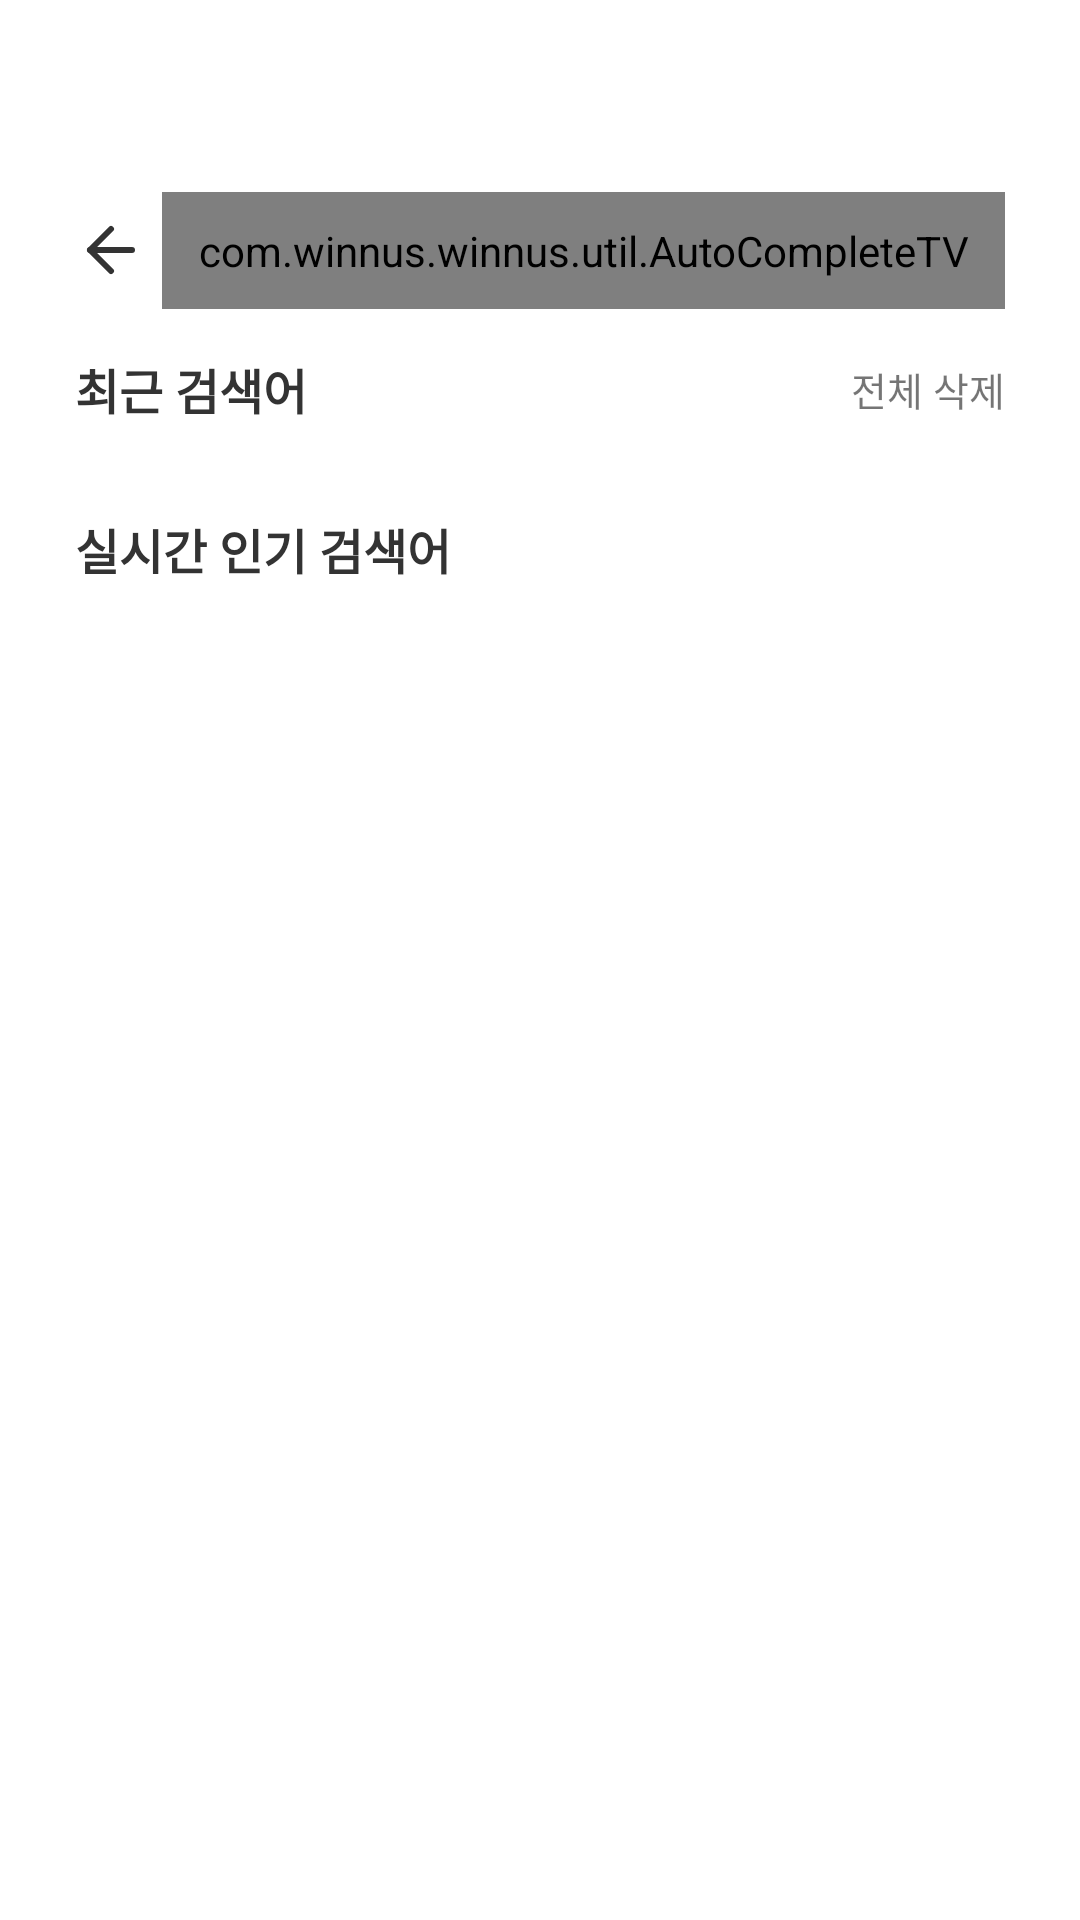

This screen was rendered from an Android layout file. Write that file and the resources it references.
<!-- AndroidManifest.xml: application theme Theme.WINNUS -->
<!-- res/layout/fragment_search_name.xml -->
<?xml version="1.0" encoding="utf-8"?>
<androidx.constraintlayout.widget.ConstraintLayout
    android:clickable="true"
    android:id="@+id/container_FragmentSearchNameBinding"
    xmlns:android="http://schemas.android.com/apk/res/android"
    xmlns:tools="http://schemas.android.com/tools"
    android:layout_width="match_parent"
    android:layout_height="match_parent"
    xmlns:app="http://schemas.android.com/apk/res-auto">


    <androidx.constraintlayout.widget.Guideline
        android:id="@+id/guideline2"
        android:layout_width="wrap_content"
        android:layout_height="wrap_content"
        android:orientation="horizontal"
        app:layout_constraintGuide_percent="0.1" />

    <LinearLayout
        android:id="@+id/linear_search_wine"
        app:layout_constraintTop_toBottomOf="@id/guideline2"
        app:layout_constraintBottom_toBottomOf="parent"
        android:orientation="vertical"
        android:layout_width="match_parent"
        android:layout_height="0dp">

    <LinearLayout
        android:id="@+id/linear_for_cal"
        android:layout_marginHorizontal="@dimen/row_left_margin"
        android:orientation="horizontal"
        android:layout_width="match_parent"
        android:layout_height="wrap_content">
        <ImageView
            android:id="@+id/img_search_back"
            android:layout_gravity="center"
            android:src="@drawable/ic_winnus_arrow_24"
            android:layout_width="wrap_content"
            android:layout_height="wrap_content"/>
        <com.winnus.winnus.util.AutoCompleteTV
            android:transitionName="edit_search_wine_fragment"
            android:layout_marginStart="5dp"
            android:singleLine="true"
            android:inputType= "text"
            android:imeOptions= "actionSearch"
            android:completionThreshold="1"
            android:maxLines="1"
            android:hint="검색할 단어를 입력해주세요."
            android:textSize="@dimen/plain_text"
            android:paddingVertical="10dp"
            android:background="@drawable/edit_bottom_boarder"
            android:id="@+id/edit_search_wine_fragment"
            android:layout_width="match_parent"
            android:layout_height="wrap_content"
            android:ems="10"
            app:layout_constraintTop_toBottomOf="@id/guideline2"
             />
    </LinearLayout>

        <androidx.constraintlayout.widget.ConstraintLayout
            android:layout_marginTop="15dp"
            android:layout_marginBottom="15dp"
            android:paddingHorizontal="@dimen/row_left_margin"
            android:layout_width="match_parent"
            android:layout_height="wrap_content">
            <TextView
                android:textStyle="bold"
                android:textColor="@color/main_gray"
                android:layout_width="wrap_content"
                android:layout_height="wrap_content"
                android:text="최근 검색어"
                app:layout_constraintTop_toTopOf="parent"
                app:layout_constraintBottom_toBottomOf="parent"
                app:layout_constraintStart_toStartOf="parent"
                android:textSize="16dp"/>

            <TextView
                android:id="@+id/btn_delete_searched"
                android:layout_width="wrap_content"
                android:layout_height="wrap_content"
                android:text="전체 삭제"
                app:layout_constraintTop_toTopOf="parent"
                app:layout_constraintBottom_toBottomOf="parent"
                app:layout_constraintEnd_toEndOf="parent"
                android:textSize="13dp"/>
        </androidx.constraintlayout.widget.ConstraintLayout>

        <androidx.recyclerview.widget.RecyclerView
            android:overScrollMode="never"
            android:id="@+id/recycler_my_searched"
            android:layout_marginHorizontal="@dimen/row_left_margin"
            android:layout_width="match_parent"
            android:layout_height="wrap_content"/>

        <TextView
            android:layout_marginStart="@dimen/row_left_margin"
            android:layout_marginVertical="15dp"
            android:textStyle="bold"
            android:textColor="@color/main_gray"
            android:layout_width="wrap_content"
            android:layout_height="wrap_content"
            android:text="실시간 인기 검색어"
            app:layout_constraintTop_toTopOf="parent"
            app:layout_constraintBottom_toBottomOf="parent"
            app:layout_constraintStart_toStartOf="parent"
            android:textSize="16dp"/>

        <androidx.recyclerview.widget.RecyclerView
            android:overScrollMode="never"
            android:id="@+id/recycler_hot_searched"
            android:layout_marginHorizontal="@dimen/row_left_margin"
            android:layout_width="match_parent"
            android:layout_height="wrap_content"/>

    </LinearLayout>
</androidx.constraintlayout.widget.ConstraintLayout>
<!-- resources referenced by this layout -->
<resources>
  <color name="main_gray">#333333</color>
  <dimen name="plain_text">15sp</dimen>
  <dimen name="row_left_margin">25dp</dimen>
  <!-- drawable edit_bottom_boarder (drawable-v24) -->
  <?xml version="1.0" encoding="utf-8"?>
  <layer-list xmlns:android="http://schemas.android.com/apk/res/android">
  
      <item>
          <shape android:shape="rectangle">
              <solid android:color="@color/main_gray" />
          </shape>
      </item>
  
      <item android:bottom="1.5dp">
          <shape android:shape="rectangle">
              <solid android:color="#FFFFFF" />
          </shape>
      </item>
  
  </layer-list>
  <!-- drawable ic_winnus_arrow_24 (drawable) -->
  <vector xmlns:android="http://schemas.android.com/apk/res/android"
      android:width="24dp"
      android:height="24dp"
      android:viewportWidth="24"
      android:viewportHeight="24">
    <path
        android:pathData="M19,12L5,12"
        android:strokeLineJoin="round"
        android:strokeWidth="2"
        android:fillColor="#00000000"
        android:strokeColor="@color/main_gray"
        android:strokeLineCap="round"/>
    <path
        android:pathData="M12,19l-7,-7l7,-7"
        android:strokeLineJoin="round"
        android:strokeWidth="2"
        android:fillColor="#00000000"
        android:strokeColor="@color/main_gray"
        android:strokeLineCap="round"/>
  </vector>
  <style name="Theme.WINNUS" parent="Theme.MaterialComponents.DayNight.NoActionBar">
          
          <item name="colorPrimary">@color/purple_500</item>
          <item name="colorPrimaryVariant">@color/purple_700</item>
          <item name="colorOnPrimary">@color/white</item>
          
          <item name="colorSecondary">@color/teal_200</item>
          <item name="colorSecondaryVariant">@color/teal_700</item>
          <item name="colorOnSecondary">@color/black</item>
          
          <item name="android:statusBarColor">@color/white</item>
          
      </style>
  <color name="purple_500">#FF6200EE</color>
  <color name="purple_700">#FF3700B3</color>
  <color name="white">#FFFFFFFF</color>
  <color name="teal_200">#FF03DAC5</color>
  <color name="teal_700">#FF018786</color>
  <color name="black">#FF000000</color>
</resources>
